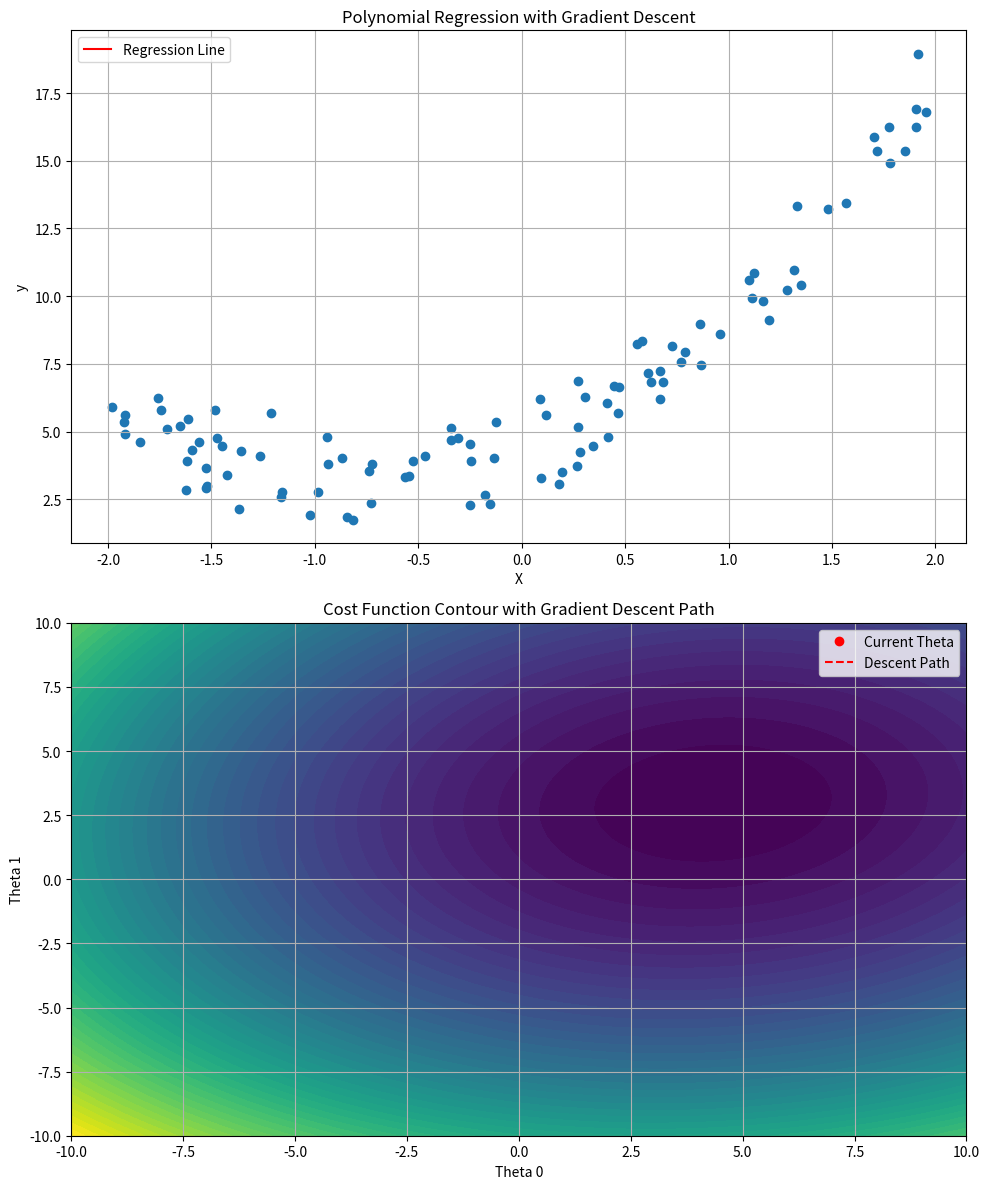

This chart was generated by the following Python code:
import numpy as np
import matplotlib.pyplot as plt
from matplotlib.animation import FuncAnimation

# 데이터 생성
np.random.seed(0)
X = 4 * np.random.rand(100, 1)-2
y = 4 + 3 * X + 2 * X**2 + np.random.randn(100, 1)

# 파라미터 초기화
learning_rate = 0.2
epochs = 100
theta_start = np.random.randn(3, 1)  # 초기 theta 값
speed = 10  # 1~10

# 목적 함수
def f(X, theta):
    return theta[0] + theta[1] * X + theta[2] * X**2

# 손실 함수 (MSE)
def compute_cost(X, y, theta):
    m = len(y)
    cost = (1/(2*m)) * np.sum(np.square(f(X, theta) - y))
    return cost

# 손실 함수의 도함수
def compute_gradient(X, y, theta):
    m = len(y)
    gradient = np.zeros_like(theta)
    gradient[0] = (1/m) * np.sum(f(X, theta) - y)
    gradient[1] = (1/m) * np.sum((f(X, theta) - y) * X)
    gradient[2] = (1/m) * np.sum((f(X, theta) - y) * X**2)
    return gradient

theta = theta_start
history = [theta.copy()]
cost_history = [compute_cost(X, y, theta)]

# 경사 하강법
for _ in range(epochs):
    gradient = compute_gradient(X, y, theta)
    theta = theta - learning_rate * gradient
    history.append(theta.copy())
    cost_history.append(compute_cost(X, y, theta))

# 손실 함수 등고선 플롯
theta_0_vals = np.linspace(-10, 10, 400)
theta_1_vals = np.linspace(-10, 10, 400)
theta_0_grid, theta_1_grid = np.meshgrid(theta_0_vals, theta_1_vals)
cost_vals = np.zeros_like(theta_0_grid)

for i in range(theta_0_grid.shape[0]):
    for j in range(theta_0_grid.shape[1]):
        t = np.array([theta_0_grid[i, j], theta_1_grid[i, j], theta[2, 0]])
        cost_vals[i, j] = compute_cost(X, y, t)

fig, (ax1, ax2) = plt.subplots(2, 1, figsize=(10, 12))

# 데이터 플롯
ax1.scatter(X, y)
line, = ax1.plot([], [], color='red', label='Regression Line')

# 손실 함수 등고선 플롯
contour = ax2.contourf(theta_0_grid, theta_1_grid, cost_vals, levels=50, cmap='viridis')
point, = ax2.plot([], [], 'ro', label='Current Theta')
path, = ax2.plot([], [], 'r--', label='Descent Path')
text = ax2.text(0, 0, '', ha='center')

def init():
    line.set_data([], [])
    point.set_data([], [])
    path.set_data([], [])
    text.set_text('')
    return line, point, path, text

def update(frame):
    theta = history[frame]
    y_pred = f(X, theta)
    sorted_order = np.argsort(X.flatten())
    X_sorted = X.flatten()[sorted_order]
    y_pred_sorted = y_pred.flatten()[sorted_order]
    line.set_data(X_sorted, y_pred_sorted)
    
    theta_0 = theta[0, 0]
    theta_1 = theta[1, 0]
    cost = cost_history[frame]
    
    point.set_data(theta_0, theta_1)
    path.set_data([h[0, 0] for h in history[:frame+1]], [h[1, 0] for h in history[:frame+1]])
    text.set_position((theta_0, theta_1))
    text.set_text(f'({theta_0:.2f}, {theta_1:.2f})')
    
    return line, point, path, text

ani = FuncAnimation(fig, update, frames=range(len(history)), init_func=init, blit=True, interval=5000/speed, repeat=False)

ax1.set_xlabel('X')
ax1.set_ylabel('y')
ax1.set_title('Polynomial Regression with Gradient Descent')
ax1.legend()
ax1.grid(True)

ax2.set_xlabel('Theta 0')
ax2.set_ylabel('Theta 1')
ax2.set_title('Cost Function Contour with Gradient Descent Path')
ax2.legend()
ax2.grid(True)

plt.tight_layout()
plt.show()
